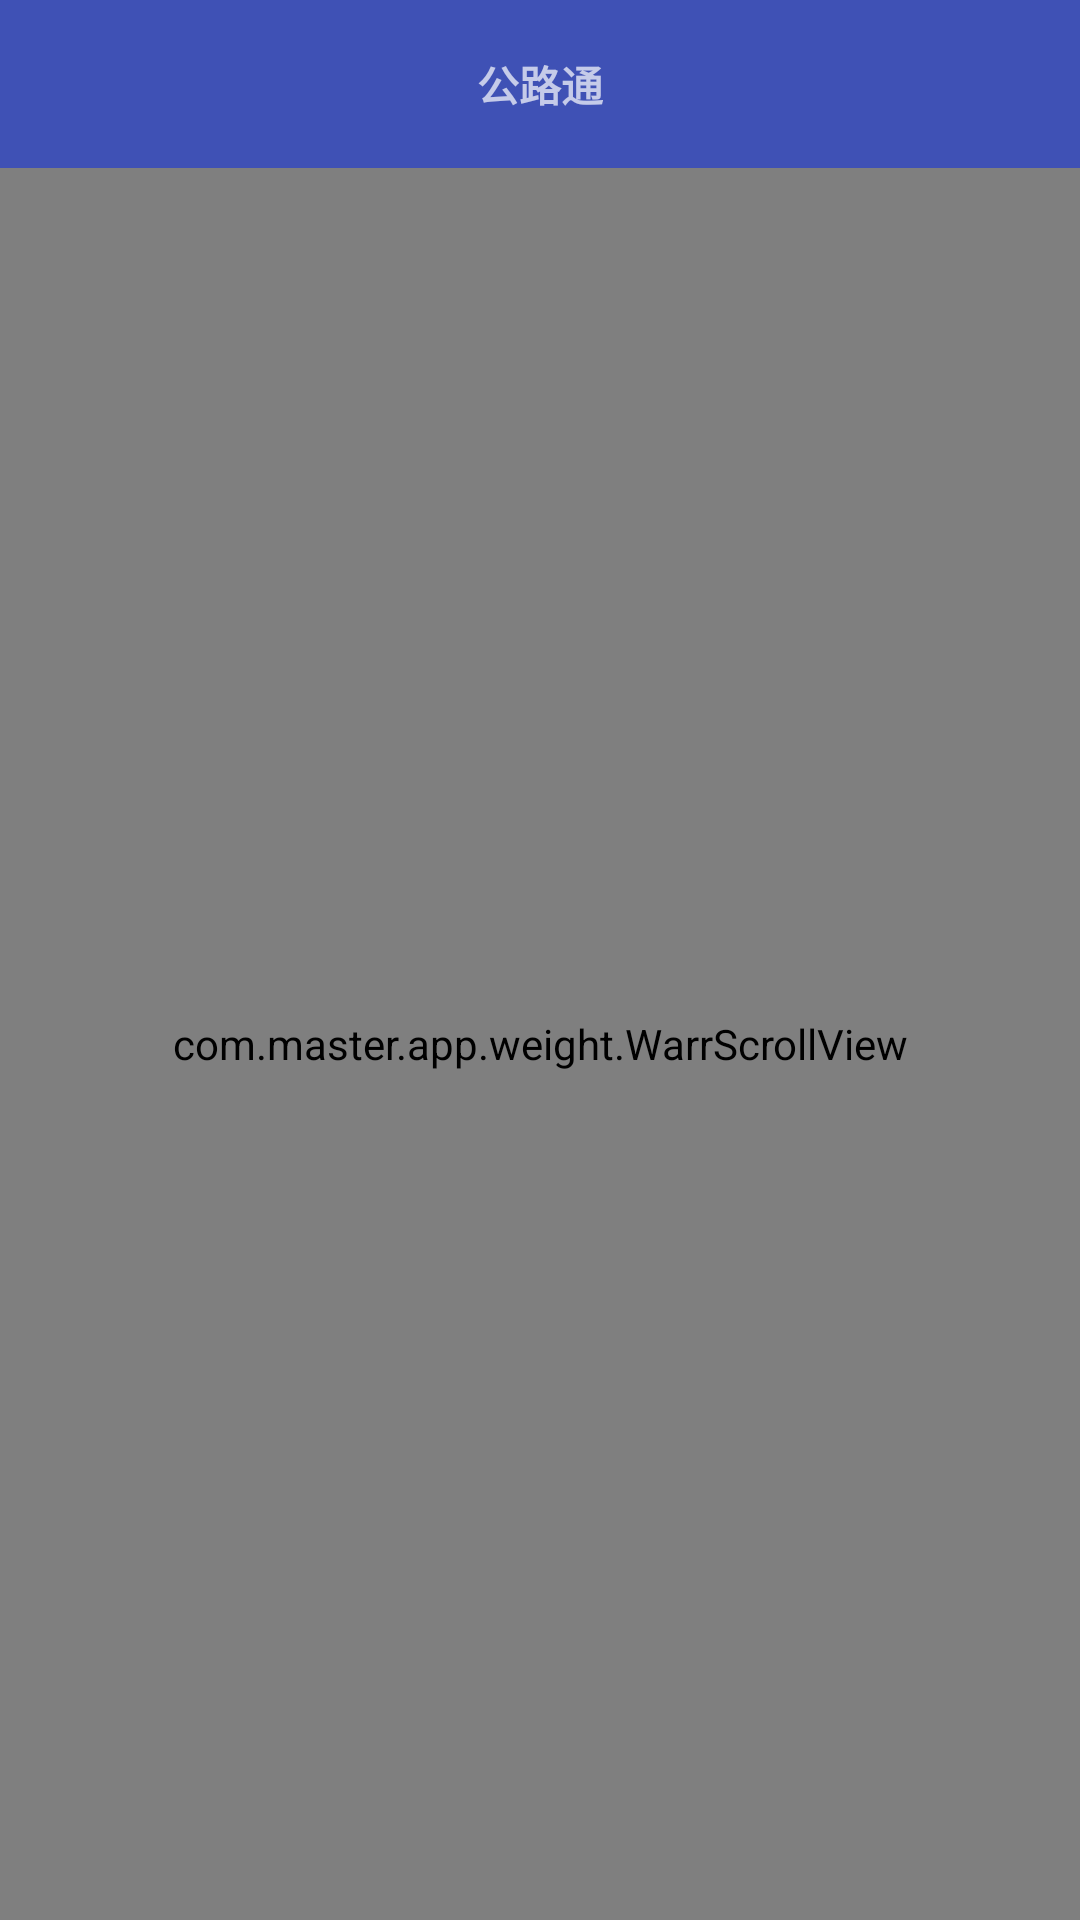

Layout XML and referenced resources for this Android screen:
<!-- AndroidManifest.xml: application theme AppTheme -->
<!-- res/layout/activity_setting.xml -->
<?xml version="1.0" encoding="utf-8"?>
<LinearLayout xmlns:android="http://schemas.android.com/apk/res/android"
    android:layout_width="match_parent"
    android:layout_height="match_parent"
    android:fitsSystemWindows="true"
    android:orientation="vertical">

    <include layout="@layout/toolbar_title" />

    <com.master.app.weight.WarrScrollView
        android:layout_width="match_parent"
        android:layout_height="match_parent"
        android:padding="@dimen/activity_horizontal_margin">

        <LinearLayout
            style="@style/match_match"
            android:orientation="vertical">

            <FrameLayout style="@style/match_wrap">

                <LinearLayout
                    style="@style/match_match"
                    android:layout_height="67dp"
                    android:orientation="vertical">

                    <TextView
                        style="@style/wrap_wrap"
                        android:layout_marginTop="8dp"
                        android:text="按时间间隔"
                        android:textSize="15sp" />

                    <TextView
                        style="@style/wrap_wrap"
                        android:layout_marginTop="8dp"
                        android:text="采集过程中按固定时间记录采集点"
                        android:textSize="13sp" />
                </LinearLayout>

                <android.support.v7.widget.SwitchCompat
                    android:layout_width="wrap_content"
                    android:layout_height="wrap_content"
                    android:layout_gravity="end|center_vertical"
                    android:layout_marginRight="8dp" />
            </FrameLayout>

            <View style="@style/line_style" />

            <LinearLayout
                style="@style/match_wrap"
                android:layout_height="67dp"
                android:gravity="center_vertical"
                android:orientation="horizontal">

                <TextView
                    style="@style/wrap_wrap"
                    android:text="时间间隔(秒):"
                    android:textSize="15sp" />

                <android.support.v7.widget.AppCompatEditText
                    style="@style/match_wrap"
                    android:layout_marginLeft="12px"
                    android:hint="10"
                    android:textSize="13sp" />
            </LinearLayout>

            <View style="@style/line_style" />

            <FrameLayout style="@style/match_wrap">

                <LinearLayout
                    style="@style/match_match"
                    android:layout_height="57dp"
                    android:orientation="vertical">

                    <TextView
                        style="@style/wrap_wrap"
                        android:layout_marginTop="8dp"
                        android:text="按距离间隔"
                        android:textSize="15sp" />

                    <TextView
                        style="@style/wrap_wrap"
                        android:layout_marginTop="8dp"
                        android:text="采集过程中按固定距离记录采集点"
                        android:textSize="13sp" />
                </LinearLayout>

                <android.support.v7.widget.SwitchCompat
                    android:layout_width="wrap_content"
                    android:layout_height="wrap_content"
                    android:layout_gravity="end|center_vertical"
                    android:layout_marginRight="8dp" />
            </FrameLayout>

            <View style="@style/line_style" />

            <LinearLayout
                style="@style/match_wrap"
                android:layout_height="57dp"
                android:gravity="center_vertical"
                android:orientation="horizontal">

                <TextView
                    style="@style/wrap_wrap"
                    android:text="距离间隔(米):"
                    android:textSize="15sp" />

                <android.support.v7.widget.AppCompatEditText
                    style="@style/match_wrap"
                    android:layout_marginLeft="12px"
                    android:hint="10"
                    android:textSize="13sp" />
            </LinearLayout>

            <View style="@style/line_style" />

            <FrameLayout style="@style/match_wrap">

                <LinearLayout
                    style="@style/match_match"
                    android:layout_height="57dp"
                    android:orientation="vertical">

                    <TextView
                        style="@style/wrap_wrap"
                        android:layout_marginTop="8dp"
                        android:text="车速限制"
                        android:textSize="15sp" />

                    <TextView
                        style="@style/wrap_wrap"
                        android:layout_marginTop="8dp"
                        android:text="当车速超出限制速度时，软件提示超速"
                        android:textSize="13sp" />
                </LinearLayout>

                <android.support.v7.widget.SwitchCompat
                    android:layout_width="wrap_content"
                    android:layout_height="wrap_content"
                    android:layout_gravity="end|center_vertical"
                    android:layout_marginRight="8dp" />
            </FrameLayout>

            <View style="@style/line_style" />

            <LinearLayout
                style="@style/match_wrap"
                android:layout_height="57dp"
                android:gravity="center_vertical"
                android:orientation="horizontal">

                <TextView
                    style="@style/wrap_wrap"
                    android:text="最高车速(公里/小时):"
                    android:textSize="15sp" />

                <android.support.v7.widget.AppCompatEditText
                    style="@style/match_wrap"
                    android:layout_marginLeft="12px"
                    android:hint="10"
                    android:textSize="13sp" />
            </LinearLayout>
        </LinearLayout>


    </com.master.app.weight.WarrScrollView>


</LinearLayout>
<!-- res/layout/toolbar_title.xml (included above) -->
<?xml version="1.0" encoding="utf-8"?>
<android.support.design.widget.AppBarLayout xmlns:android="http://schemas.android.com/apk/res/android"
    xmlns:app="http://schemas.android.com/apk/res-auto"
    android:id="@+id/appbar"
    android:layout_width="match_parent"
    android:layout_height="?attr/actionBarSize"
    android:theme="@style/AppTheme.AppBarOverlay">

    <RelativeLayout
        android:layout_width="match_parent"
        android:layout_height="match_parent">

        <android.support.v7.widget.Toolbar
            android:id="@+id/toolbar"
            android:layout_width="match_parent"
            android:layout_height="?attr/actionBarSize"
            android:background="?attr/colorPrimary"
            android:theme="@style/AppTheme.AppBarOverlay"
            app:popupTheme="@style/AppTheme.PopupOverlay">

            <TextView
                android:id="@+id/title"
                android:layout_width="wrap_content"
                android:layout_height="wrap_content"
                android:layout_centerInParent="true"
                android:layout_gravity="center"
                android:text="@string/app_name"
                android:textStyle="bold" />
        </android.support.v7.widget.Toolbar>
    </RelativeLayout>

</android.support.design.widget.AppBarLayout>
<!-- resources referenced by this layout -->
<resources>
  <dimen name="activity_horizontal_margin">16dp</dimen>
  <string name="app_name">公路通</string>
  <style name="AppTheme.AppBarOverlay" parent="ThemeOverlay.AppCompat.Dark.ActionBar" />
  <style name="AppTheme.PopupOverlay" parent="ThemeOverlay.AppCompat.Light" />
  <style name="line_style">
          <item name="android:layout_width">match_parent</item>
          <item name="android:layout_height">1dp</item>
          <item name="android:background">@color/gay</item>
      </style>
  <style name="match_match">
          <item name="android:layout_width">match_parent</item>
          <item name="android:layout_height">match_parent</item>
      </style>
  <style name="match_wrap">
          <item name="android:layout_width">match_parent</item>
          <item name="android:layout_height">wrap_content</item>
      </style>
  <style name="wrap_wrap">
          <item name="android:layout_width">wrap_content</item>
          <item name="android:layout_height">wrap_content</item>
      </style>
  <style name="AppTheme" parent="Theme.AppCompat.Light.NoActionBar">
          
          <item name="colorPrimary">@color/colorPrimary</item>
          <item name="colorPrimaryDark">@color/colorPrimaryDark</item>
          <item name="colorAccent">@color/colorAccent</item>
  
          
          <item name="toolbarStyle">@style/ClubToolbar</item>
          <item name="android:windowIsTranslucent">true</item>
      </style>
  <color name="gay">#cccccc</color>
  <color name="colorPrimary">#3F51B5</color>
  <color name="colorPrimaryDark">#303F9F</color>
  <color name="colorAccent">#FF4081</color>
  <style name="ClubToolbar" parent="Widget.AppCompat.Toolbar">
          <item name="contentInsetStart">0dp</item>
          
      </style>
</resources>
